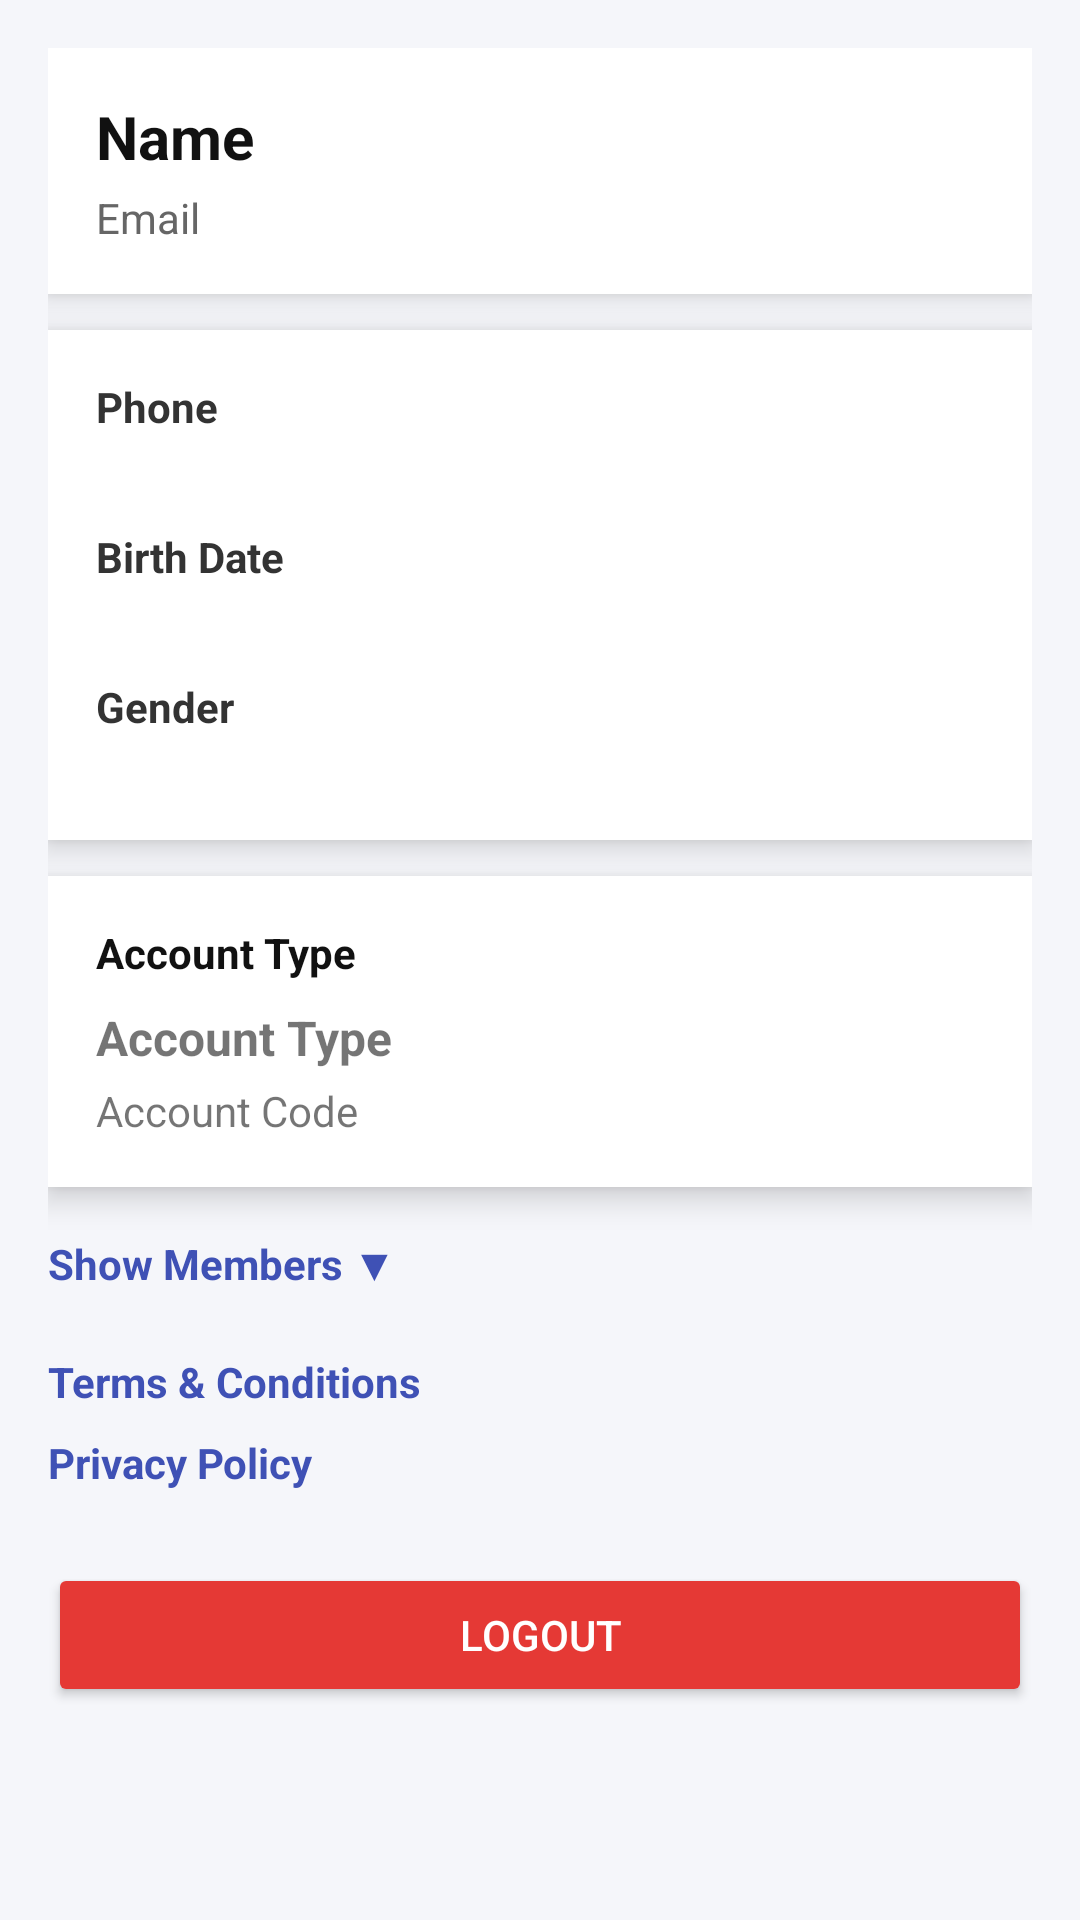

Layout XML and referenced resources for this Android screen:
<!-- AndroidManifest.xml: application theme Theme.GroceryNotifier -->
<!-- res/layout/profile.xml -->
<?xml version="1.0" encoding="utf-8"?>
<ScrollView xmlns:android="http://schemas.android.com/apk/res/android"
    android:layout_width="match_parent"
    android:layout_height="match_parent"
    android:background="#F5F6FA"
    android:fillViewport="true"
    android:padding="16dp">

    <LinearLayout
        android:layout_width="match_parent"
        android:layout_height="wrap_content"
        android:orientation="vertical">

        
        <LinearLayout
            android:layout_width="match_parent"
            android:layout_height="wrap_content"
            android:orientation="vertical"
            android:padding="16dp"
            android:background="@android:color/white"
            android:elevation="6dp">

            <TextView
                android:id="@+id/textViewName"
                android:layout_width="wrap_content"
                android:layout_height="wrap_content"
                android:text="Name"
                android:textSize="20sp"
                android:textStyle="bold"
                android:textColor="#111111" />

            <TextView
                android:id="@+id/textViewEmail"
                android:layout_width="wrap_content"
                android:layout_height="wrap_content"
                android:text="Email"
                android:textSize="14sp"
                android:textColor="#666666"
                android:layout_marginTop="4dp" />
        </LinearLayout>

        
        <LinearLayout
            android:layout_width="match_parent"
            android:layout_height="wrap_content"
            android:orientation="vertical"
            android:layout_marginTop="12dp"
            android:padding="16dp"
            android:background="@android:color/white"
            android:elevation="6dp">

            <TextView
                android:layout_width="wrap_content"
                android:layout_height="wrap_content"
                android:text="Phone"
                android:textStyle="bold"
                android:textColor="#333333"/>

            <TextView
                android:id="@+id/textViewPhone"
                android:layout_width="match_parent"
                android:layout_height="wrap_content"
                android:textColor="#666666"
                android:layout_marginBottom="12dp"/>

            <TextView
                android:layout_width="wrap_content"
                android:layout_height="wrap_content"
                android:text="Birth Date"
                android:textStyle="bold"
                android:textColor="#333333"/>

            <TextView
                android:id="@+id/textViewBirthDate"
                android:layout_width="match_parent"
                android:layout_height="wrap_content"
                android:textColor="#666666"
                android:layout_marginBottom="12dp"/>

            <TextView
                android:layout_width="wrap_content"
                android:layout_height="wrap_content"
                android:text="Gender"
                android:textStyle="bold"
                android:textColor="#333333"/>

            <TextView
                android:id="@+id/textViewGender"
                android:layout_width="match_parent"
                android:layout_height="wrap_content"
                android:textColor="#666666"/>
        </LinearLayout>

        
        <LinearLayout
            android:layout_width="match_parent"
            android:layout_height="wrap_content"
            android:orientation="vertical"
            android:layout_marginTop="12dp"
            android:padding="16dp"
            android:background="@android:color/white"
            android:elevation="6dp">

            <TextView
                android:layout_width="wrap_content"
                android:layout_height="wrap_content"
                android:text="Account Type"
                android:textStyle="bold"
                android:textColor="#111111"/>

            <TextView
                android:id="@+id/textViewAccountType"
                android:layout_width="match_parent"
                android:layout_height="wrap_content"
                android:text="Account Type"
                android:textStyle="bold"
                android:textSize="16sp"
                android:paddingTop="8dp"/>
            <TextView
                android:id="@+id/textViewAccountCode"
                android:layout_width="match_parent"
                android:layout_height="wrap_content"
                android:text="Account Code"
                android:textSize="14sp"
                android:paddingTop="4dp"/>
        </LinearLayout>

        
        <TextView
            android:id="@+id/textViewShowMembers"
            android:layout_width="wrap_content"
            android:layout_height="wrap_content"
            android:text="Show Members ▼"
            android:textColor="#3F51B5"
            android:textStyle="bold"
            android:paddingTop="16dp"
            android:clickable="true"
            android:focusable="true"/>

        
        <LinearLayout
            android:id="@+id/layoutMembersContainer"
            android:layout_width="match_parent"
            android:layout_height="wrap_content"
            android:orientation="vertical"
            android:visibility="gone"
            android:padding="12dp"
            android:layout_marginTop="8dp"
            android:background="@android:color/white"
            android:elevation="4dp" />

        
        <TextView
            android:id="@+id/textViewTerms"
            android:layout_width="wrap_content"
            android:layout_height="wrap_content"
            android:text="Terms &amp; Conditions"
            android:textColor="#3F51B5"
            android:paddingTop="20dp"
            android:textStyle="bold"/>

        <TextView
            android:id="@+id/textViewPrivacy"
            android:layout_width="wrap_content"
            android:layout_height="wrap_content"
            android:text="Privacy Policy"
            android:textColor="#3F51B5"
            android:paddingTop="8dp"
            android:textStyle="bold"/>

        
        <Button
            android:id="@+id/buttonLogout"
            android:layout_width="match_parent"
            android:layout_height="wrap_content"
            android:text="Logout"
            android:layout_marginTop="24dp"
            android:backgroundTint="#E53935"
            android:textColor="@android:color/white"/>

    </LinearLayout>
</ScrollView>
<!-- resources referenced by this layout -->
<resources>
  <style name="Theme.GroceryNotifier" parent="Theme.MaterialComponents.DayNight.DarkActionBar">
          
          <item name="colorPrimary">@color/purple_500</item>
          <item name="colorPrimaryVariant">@color/purple_700</item>
          <item name="colorOnPrimary">@color/white</item>
          
          <item name="colorSecondary">@color/teal_200</item>
          <item name="colorSecondaryVariant">@color/teal_700</item>
          <item name="colorOnSecondary">@color/black</item>
          
          <item name="android:statusBarColor">?attr/colorPrimaryVariant</item>
          
      </style>
  <color name="purple_500">#FF6200EE</color>
  <color name="purple_700">#FF3700B3</color>
  <color name="white">#FFFFFFFF</color>
  <color name="teal_200">#FF03DAC5</color>
  <color name="teal_700">#FF018786</color>
  <color name="black">#FF000000</color>
</resources>
